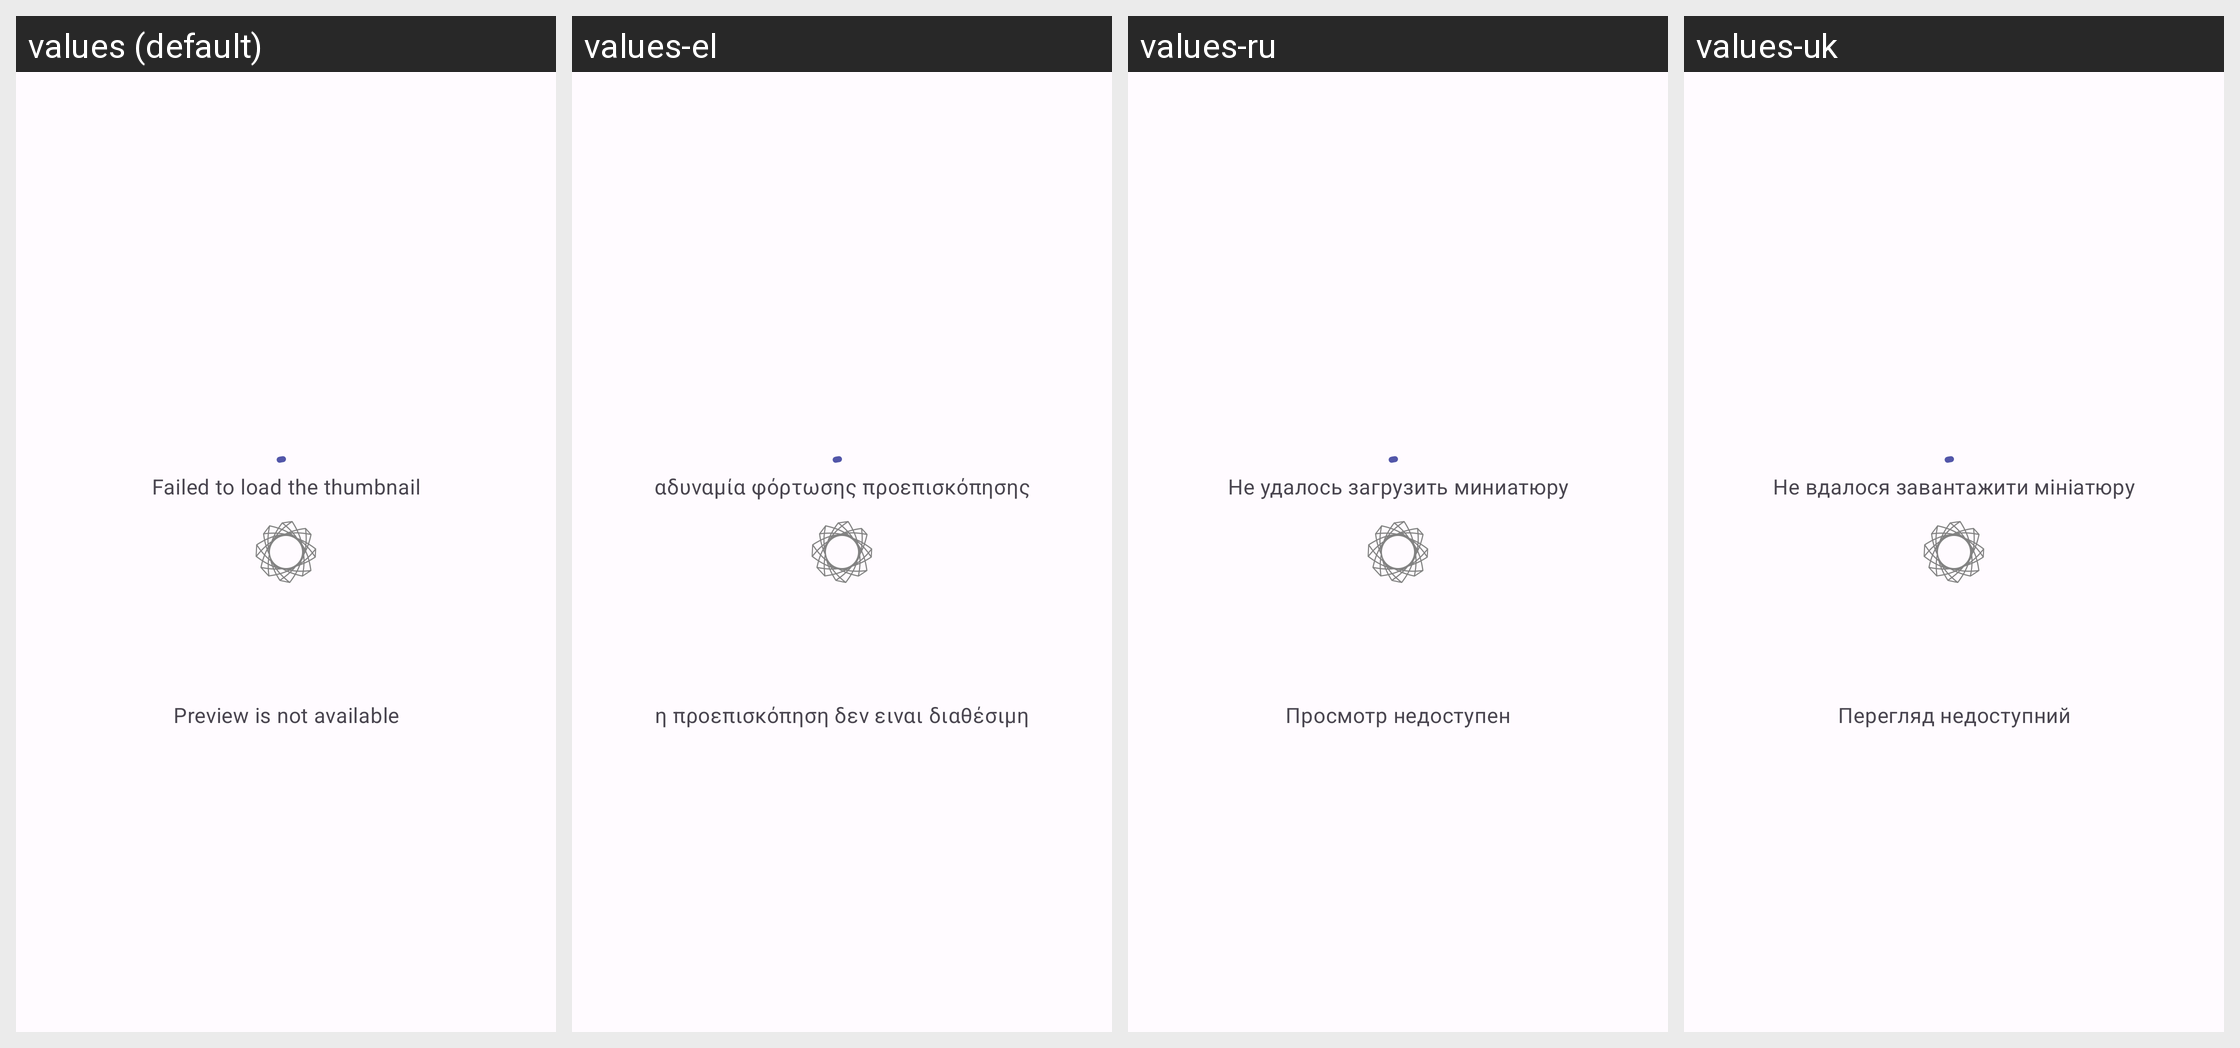

This grid shows one Android layout under several languages. Give, for every string resource on the screen, its name, the default text and each shown locale's text.
Android screen res/layout/pager_item_media_viewer_unsupported.xml rendered under 4 locales, left to right: values (default), values-el, values-ru, values-uk. Device: Nexus 5 (rendered at 1080×1920; each locale shown at half size, 540×960, under a caption strip naming it); theme AppTheme.
Other locales in the repository, not shown: values-cs, values-de, values-es, values-es-rES, values-fr, values-it, values-pl, values-tr, values-zh, values-zh-rCN, values-zh-rTW.
Strings drawn on this screen, with the default value and each locale's value (text and hints the layout hard-codes, and strings that could not be matched under every locale, appear in the picture but are not listed):

failed_to_load_the_thumbnail
  values: Failed to load the thumbnail
  values-el: αδυναμία φόρτωσης προεπισκόπησης
  values-ru: Не удалось загрузить миниатюру
  values-uk: Не вдалося завантажити мініатюру

preview_is_not_available
  values: Preview is not available
  values-el: η προεπισκόπηση δεν ειναι διαθέσιμη
  values-ru: Просмотр недоступен
  values-uk: Перегляд недоступний
